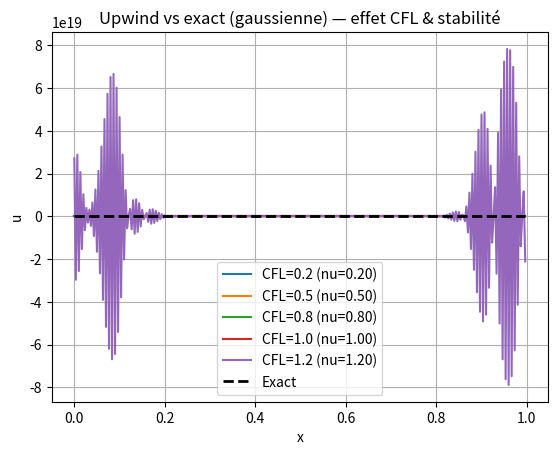
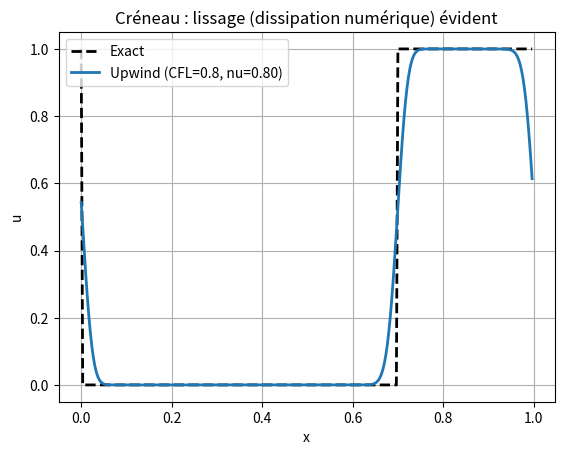
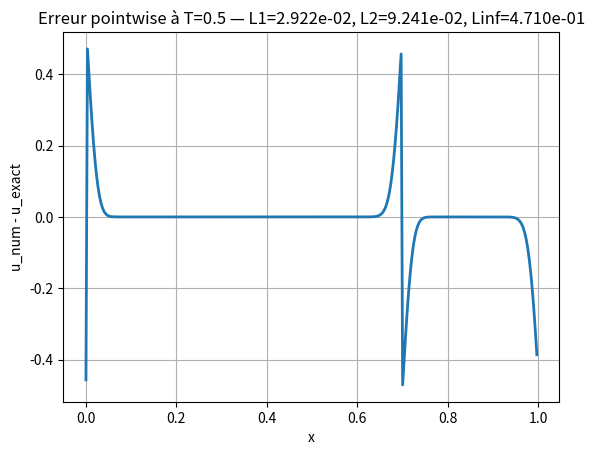
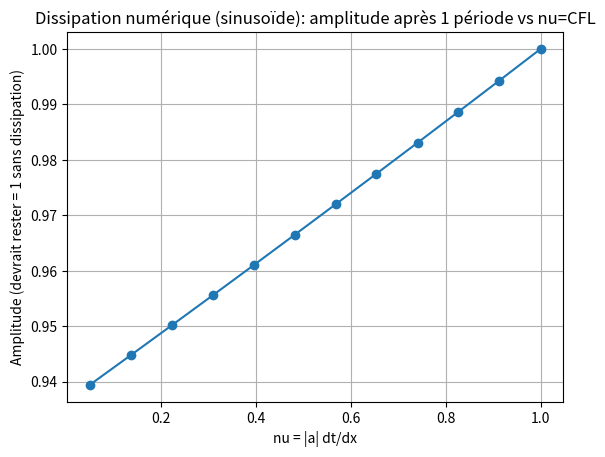
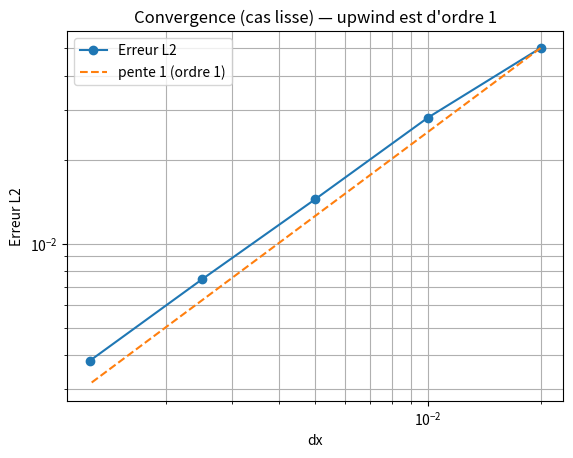

Write the Python code that produced these figures, in order.
import numpy as np
import matplotlib.pyplot as plt

# -----------------------------
# Initial conditions
# -----------------------------
def u0_sine(x):
    return np.sin(2*np.pi*x)

def u0_gaussian(x, x0=0.3, sigma=0.05):
    # périodique: on prend la distance minimale modulo 1
    d = np.minimum(np.abs(x-x0), 1.0-np.abs(x-x0))   #Car 0.02 (par exemple)est tres proche de 1 grace a la périodicité
    return np.exp(-(d**2)/(2*sigma**2))

def u0_square(x, xL=0.2, xR=0.5):
    # créneau périodique
    return ((x >= xL) & (x <= xR)).astype(float)

# -----------------------------
# Exact solution (periodic)
# -----------------------------
def exact_solution(x, t, a, u0_func):
    # wrap in [0,1)
    xshift = (x - a*t) % 1.0
    return u0_func(xshift)

# -----------------------------
# One upwind step (periodic BC)
# -----------------------------
def upwind_step(u, a, dt, dx):
    nu = a * dt / dx
    if a >= 0:
        # u^{n+1}_j = u^n_j - nu (u^n_j - u^n_{j-1})
        return u - nu * (u - np.roll(u, 1))
    else:
        # u^{n+1}_j = u^n_j - nu (u^n_{j+1} - u^n_j)  (nu<0)
        return u - nu * (np.roll(u, -1) - u)

# -----------------------------
# Norms for error
# -----------------------------
def error_norms(u_num, u_ex):
    e = u_num - u_ex
    L1 = np.mean(np.abs(e))
    L2 = np.sqrt(np.mean(e**2))
    Linf = np.max(np.abs(e))
    return L1, L2, Linf

# -----------------------------
# Run a simulation
# -----------------------------
def run_simulation(a=1.0, nx=200, CFL=0.8, T=1.0, u0_func=u0_sine, snapshots=5):
    x = np.linspace(0, 1.0, nx, endpoint=False)
    dx = x[1] - x[0]
    dt = CFL * dx / abs(a) if a != 0 else 1e-3
    nt = int(np.ceil(T / dt))
    dt = T / nt  # ajuste pour tomber exactement sur T
    nu = abs(a) * dt / dx

    u = u0_func(x).copy()

    # moments où on sauvegarde
    snap_times = np.linspace(0, T, snapshots)
    snap_idx = set((snap_times / dt).round().astype(int).tolist())
    #But : tu veux sauvegarder par exemple 5 images à des temps uniforme
    #.round() : prend le pas le plus proche.
    #set(...) : pour éviter les doublons. 
    #
    history = []
    for n in range(nt + 1):
        t = n * dt
        if n in snap_idx:
            u_ex = exact_solution(x, t, a, u0_func)
            history.append((t, u.copy(), u_ex))
            #Parce que u va changer à chaque itération. 
            #Si tu stockes juste u, tu risques de stocker une référence qui se fait écraser. Le .copy() fige l’état.
        if n < nt:
            u = upwind_step(u, a, dt, dx)

    # erreur finale
    u_ex_T = exact_solution(x, T, a, u0_func)
    norms = error_norms(u, u_ex_T)

    return x, u, u_ex_T, (dt, dx, nt, nu), norms, history

# -----------------------------
# Dissipation test on sine: amplitude decay
# -----------------------------
def sine_amplitude(u, x):
    # projection sur sin(2πx) et cos(2πx) -> amplitude
    s = np.sin(2*np.pi*x)
    c = np.cos(2*np.pi*x)
    a_s = 2*np.mean(u*s)
    a_c = 2*np.mean(u*c)
    return np.sqrt(a_s**2 + a_c**2)

# -----------------------------
# Main demo
# -----------------------------
if __name__ == "__main__":
    a = 1.0
    nx = 300
    T = 1.0  # 1 période si a=1 sur [0,1) (retour à l’état initial)
    CFL_list = [0.2, 0.5, 0.8, 1.0, 1.2]  # 1.2 -> instable attendu

    # 1) Test stabilité CFL
    plt.figure()
    for CFL in CFL_list:
        try:
            x, uT, uexT, meta, norms, _ = run_simulation(a=a, nx=nx, CFL=CFL, T=T, u0_func=u0_gaussian)
            dt, dx, nt, nu = meta
            L1, L2, Linf = norms
            plt.plot(x, uT, label=f"CFL={CFL:.1f} (nu={nu:.2f})")
        except Exception as e:
            print("Erreur pour CFL=", CFL, e)

    plt.plot(x, exact_solution(x, T, a, u0_gaussian), "k--", lw=2, label="Exact")
    plt.title("Upwind vs exact (gaussienne) — effet CFL & stabilité")
    plt.xlabel("x")
    plt.ylabel("u")
    plt.legend()
    plt.grid(True)
    plt.show()

    # 2) Comparaison upwind vs exact + erreur (cas créneau: dissipation visible)
    CFL = 0.8
    x, uT, uexT, meta, norms, history = run_simulation(a=a, nx=nx, CFL=CFL, T=0.5, u0_func=u0_square, snapshots=4)
    dt, dx, nt, nu = meta
    L1, L2, Linf = norms

    plt.figure()
    plt.plot(x, uexT, "k--", lw=2, label="Exact")
    plt.plot(x, uT, lw=2, label=f"Upwind (CFL={CFL}, nu={nu:.2f})")
    plt.title("Créneau : lissage (dissipation numérique) évident")
    plt.xlabel("x")
    plt.ylabel("u")
    plt.legend()
    plt.grid(True)
    plt.show()

    plt.figure()
    err = uT - uexT
    plt.plot(x, err, lw=2)
    plt.title(f"Erreur pointwise à T=0.5 — L1={L1:.3e}, L2={L2:.3e}, Linf={Linf:.3e}")
    plt.xlabel("x")
    plt.ylabel("u_num - u_exact")
    plt.grid(True)
    plt.show()

    # 3) Étude dissipation sur une sinusoïde: amplitude après une période
    CFL_grid = np.linspace(0.05, 1.0, 12)
    amps = []
    nus = []
    for CFL in CFL_grid:
        x, uT, uexT, meta, norms, _ = run_simulation(a=a, nx=nx, CFL=CFL, T=T, u0_func=u0_sine)
        dt, dx, nt, nu = meta
        A = sine_amplitude(uT, x)
        amps.append(A)
        nus.append(nu)

    plt.figure()
    plt.plot(nus, amps, "-o")
    plt.title("Dissipation numérique (sinusoïde): amplitude après 1 période vs nu=CFL")
    plt.xlabel("nu = |a| dt/dx")
    plt.ylabel("Amplitude (devrait rester = 1 sans dissipation)")
    plt.grid(True)
    plt.show()

    # 4) Convergence en espace (ordre 1 attendu) sur cas lisse
    CFL = 0.8
    nx_list = [50, 100, 200, 400, 800]
    dxs = []
    L2s = []
    for nx_i in nx_list:
        x, uT, uexT, meta, norms, _ = run_simulation(a=a, nx=nx_i, CFL=CFL, T=0.3, u0_func=u0_gaussian)
        dt, dx, nt, nu = meta
        L1, L2, Linf = norms
        dxs.append(dx)
        L2s.append(L2)

    plt.figure()
    plt.loglog(dxs, L2s, "-o", label="Erreur L2")
    # guide slope ~1
    plt.loglog(dxs, L2s[0]*(np.array(dxs)/dxs[0])**1, "--", label="pente 1 (ordre 1)")
    plt.title("Convergence (cas lisse) — upwind est d'ordre 1")
    plt.xlabel("dx")
    plt.ylabel("Erreur L2")
    plt.legend()
    plt.grid(True, which="both")
    plt.show()


